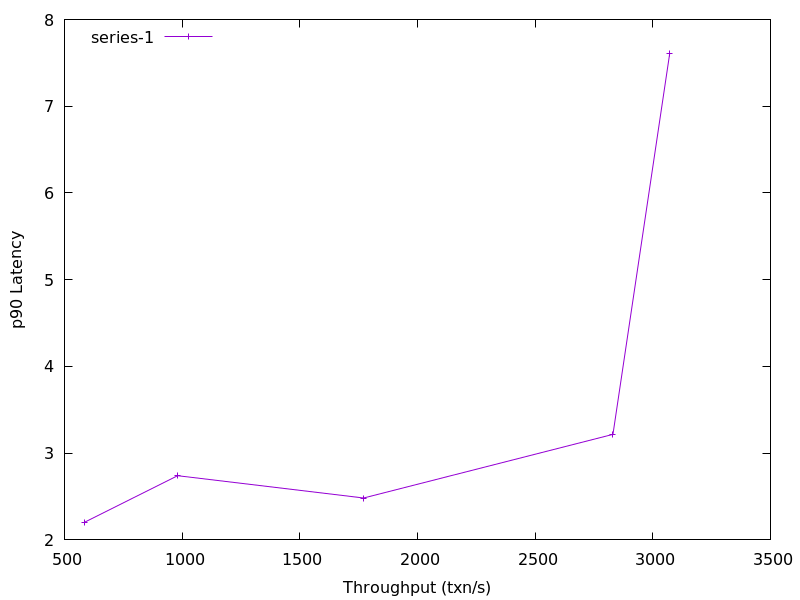

The data file committed next to this chart (first rows):
583.4842437350915, 2.201092
980.8, 2.74
1771, 2.483
2831, 3.217
3072, 7.607
